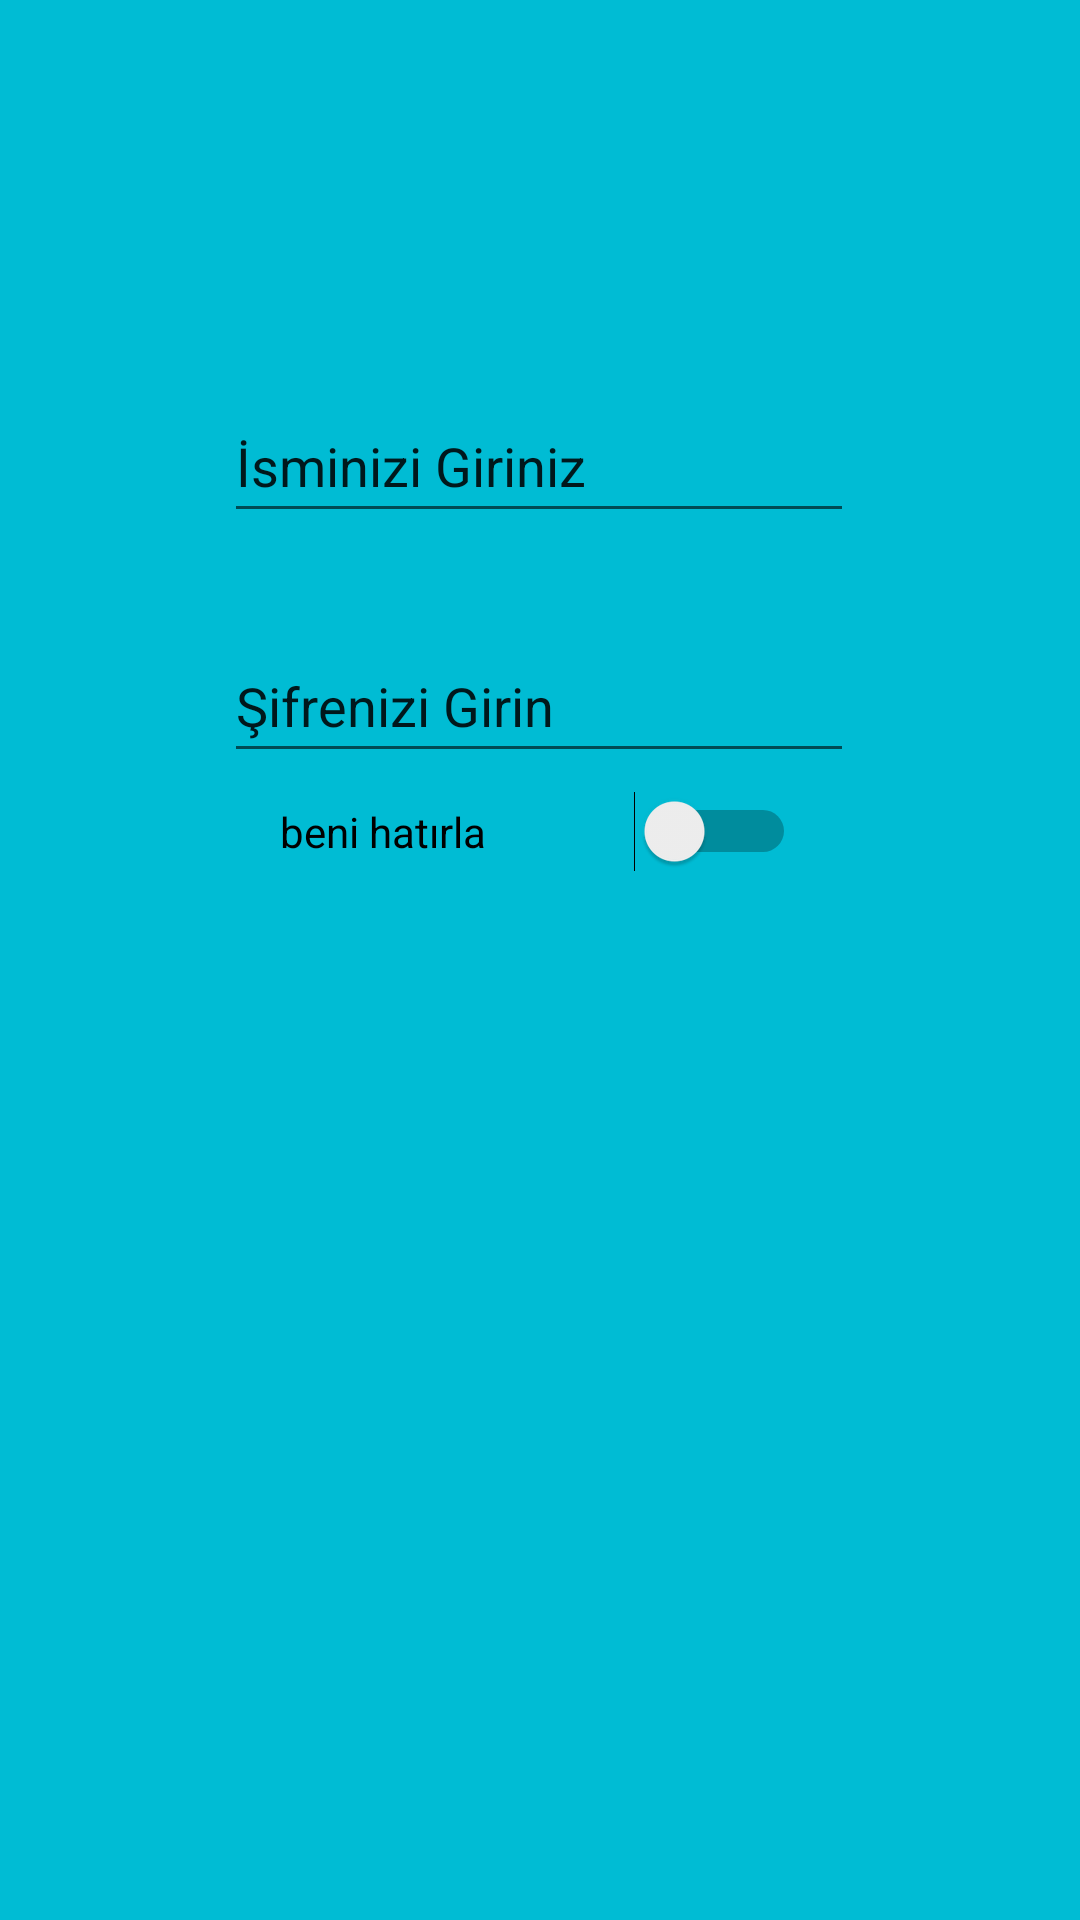

Here is an Android app screen rendered from its layout file. Give the layout XML and the strings, colors and styles it references.
<!-- AndroidManifest.xml: application theme Theme.FinalUygulama -->
<!-- res/layout/activity_main2.xml -->
<?xml version="1.0" encoding="utf-8"?>
<androidx.constraintlayout.widget.ConstraintLayout xmlns:android="http://schemas.android.com/apk/res/android"
    xmlns:app="http://schemas.android.com/apk/res-auto"
    xmlns:tools="http://schemas.android.com/tools"
    android:layout_width="match_parent"
    android:background="#00bcd4"
    android:layout_height="match_parent"
    tools:context=".MainActivity2">

    <EditText
        android:id="@+id/editTextTextPersonName"
        android:layout_width="wrap_content"
        android:layout_height="wrap_content"
        android:ems="10"
        android:inputType="textPersonName"
        android:minHeight="48dp"
        android:text="Şifrenizi Girin"
        app:layout_constraintBottom_toBottomOf="parent"
        app:layout_constraintEnd_toEndOf="parent"
        app:layout_constraintHorizontal_bias="0.497"
        app:layout_constraintStart_toStartOf="parent"
        app:layout_constraintTop_toTopOf="parent"
        app:layout_constraintVertical_bias="0.354" />

    <Switch
        android:id="@+id/switch2"
        android:layout_width="172dp"
        android:layout_height="26dp"
        android:text="beni hatırla"
        app:layout_constraintBottom_toBottomOf="parent"
        app:layout_constraintEnd_toEndOf="parent"
        app:layout_constraintHorizontal_bias="0.497"
        app:layout_constraintStart_toStartOf="parent"
        app:layout_constraintTop_toTopOf="parent"
        app:layout_constraintVertical_bias="0.43"
        tools:ignore="TouchTargetSizeCheck" />

    <EditText
        android:id="@+id/editTextTextPersonName2"
        android:layout_width="wrap_content"
        android:layout_height="wrap_content"
        android:ems="10"
        android:inputType="textPersonName"
        android:minHeight="48dp"
        android:text="İsminizi Giriniz"
        app:layout_constraintBottom_toBottomOf="parent"
        app:layout_constraintEnd_toEndOf="parent"
        app:layout_constraintHorizontal_bias="0.497"
        app:layout_constraintStart_toStartOf="parent"
        app:layout_constraintTop_toTopOf="parent"
        app:layout_constraintVertical_bias="0.219" />

</androidx.constraintlayout.widget.ConstraintLayout>
<!-- resources referenced by this layout -->
<resources>
  <style name="Theme.FinalUygulama" parent="Theme.MaterialComponents.DayNight.NoActionBar">
          
          <item name="colorPrimary">@color/purple_500</item>
          <item name="colorPrimaryVariant">@color/purple_700</item>
          <item name="colorOnPrimary">@color/white</item>
          
          <item name="colorSecondary">@color/teal_200</item>
          <item name="colorSecondaryVariant">@color/teal_700</item>
          <item name="colorOnSecondary">@color/black</item>
          
          <item name="android:statusBarColor">?attr/colorPrimaryVariant</item>
          
      </style>
  <!-- not gathered from this repository: default colours our renderer supplied (Android Studio template values) -->
  <color name="purple_500">#FF6200EE</color>
  <color name="purple_700">#FF3700B3</color>
  <color name="teal_200">#FF03DAC5</color>
  <color name="teal_700">#FF018786</color>
  <color name="black">#FF000000</color>
  <color name="white">#FFFFFFFF</color>
</resources>
